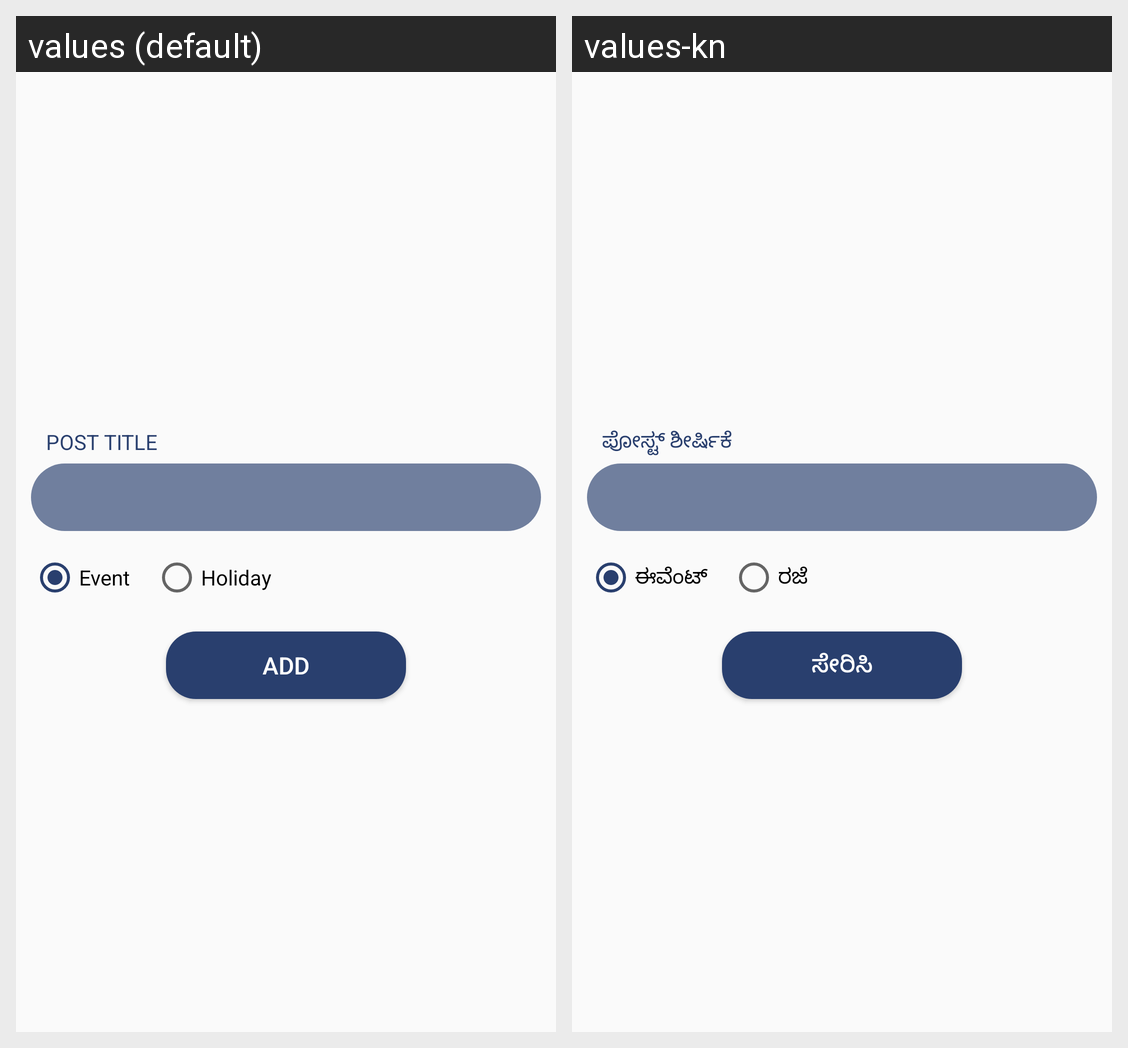

Locale-by-locale string values for the Android screen shown in this grid:
Android screen res/layout/dialog_add_event.xml rendered under 2 locales, left to right: values (default), values-kn. Device: Nexus 5 (rendered at 1080×1920; each locale shown at half size, 540×960, under a caption strip naming it); theme AppTheme.
Strings drawn on this screen, with the default value and each locale's value (text and hints the layout hard-codes, and strings that could not be matched under every locale, appear in the picture but are not listed):

lbl_post_title
  values: Post Title
  values-kn: ಪೋಸ್ಟ್ ಶೀರ್ಷಿಕೆ

lbl_event
  values: Event
  values-kn: ಈವೆಂಟ್

lbl_holiday
  values: Holiday
  values-kn: ರಜೆ

lbl_add
  values: Add
  values-kn: ಸೇರಿಸಿ
